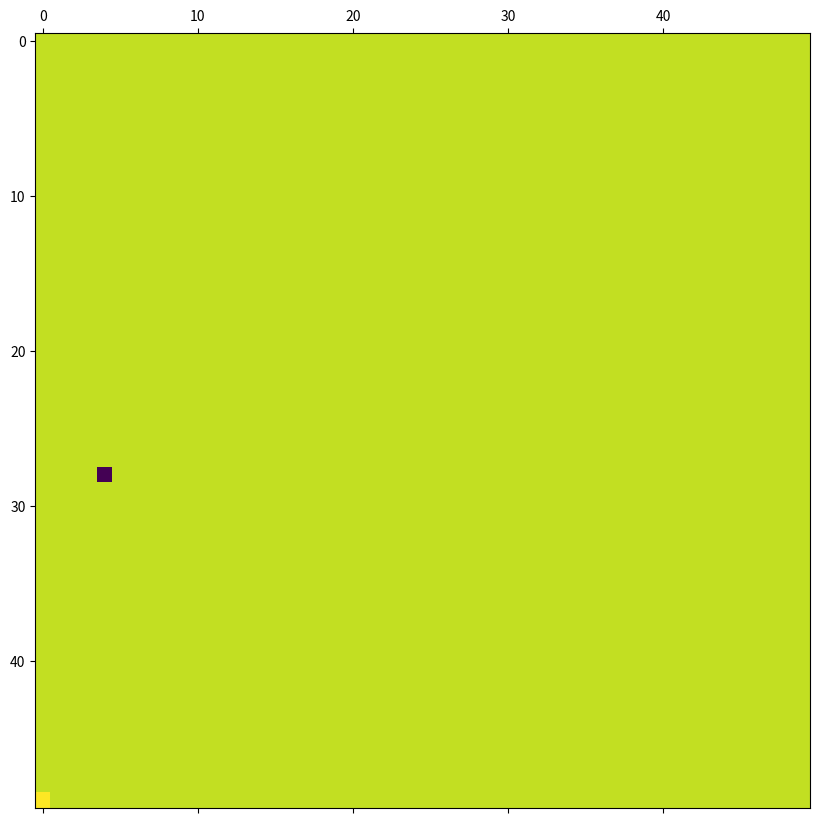
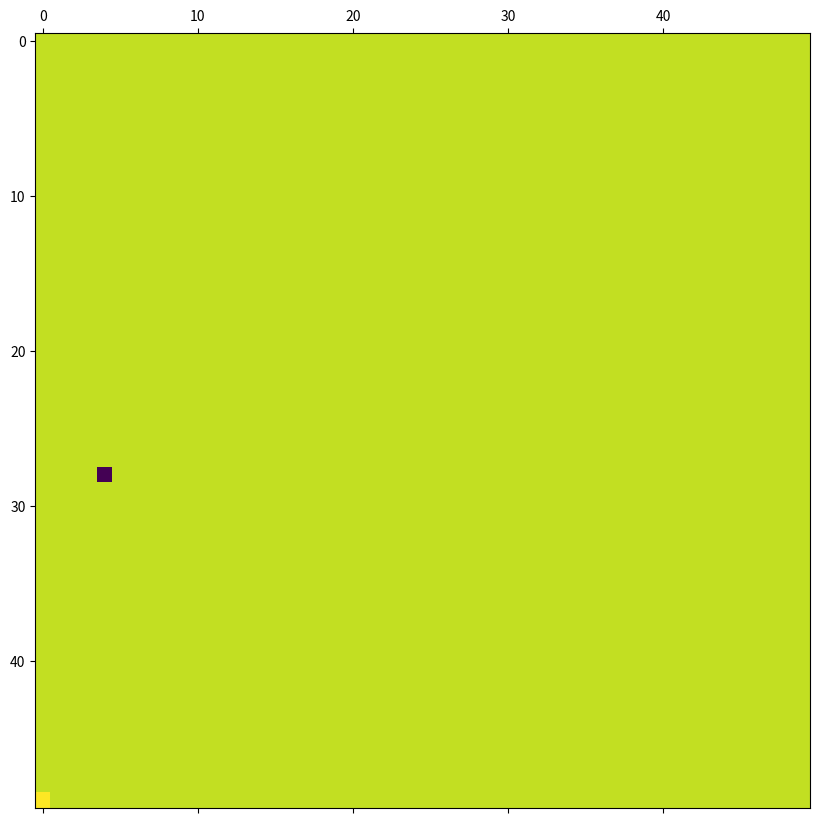
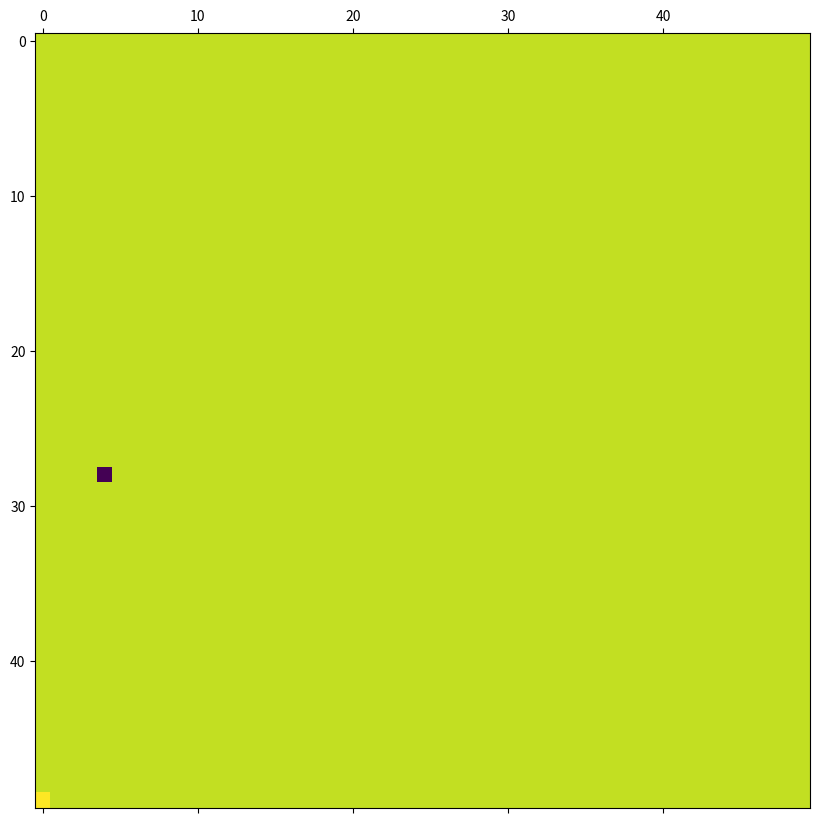
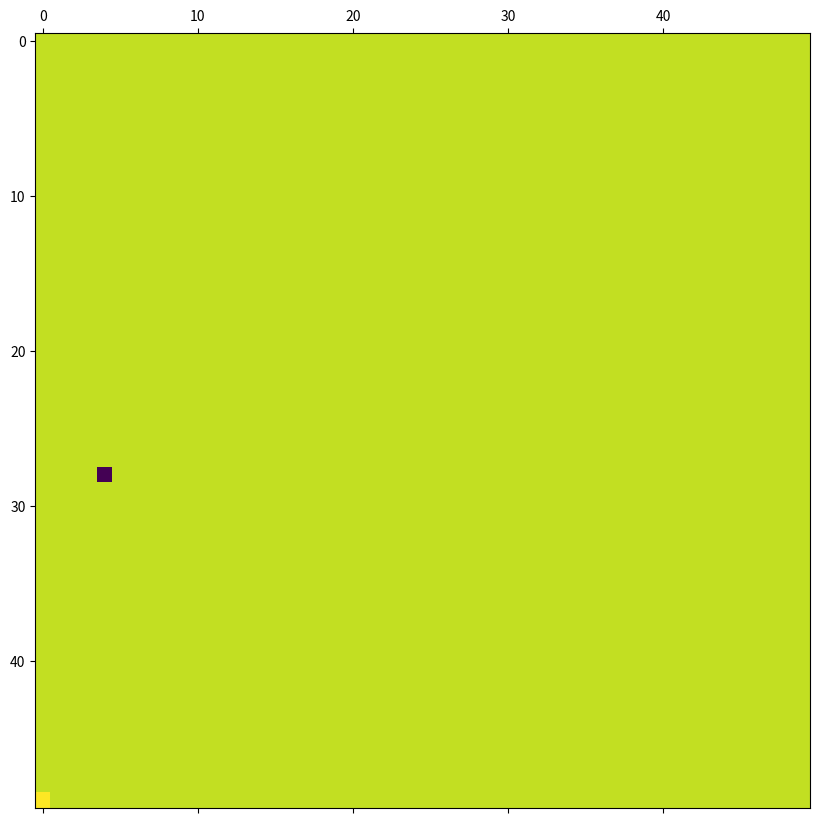
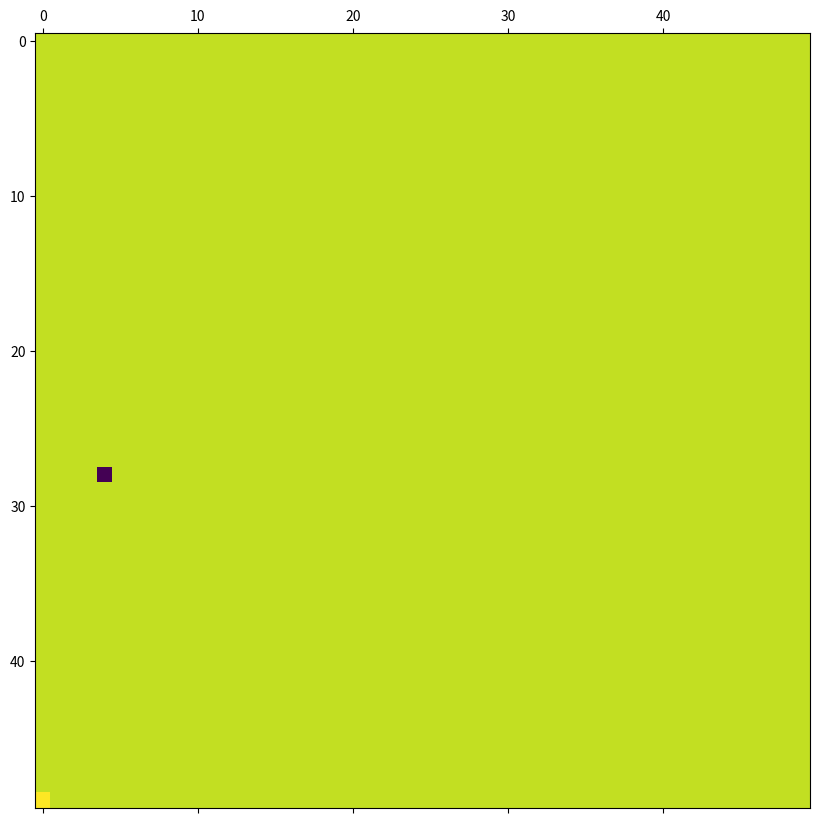
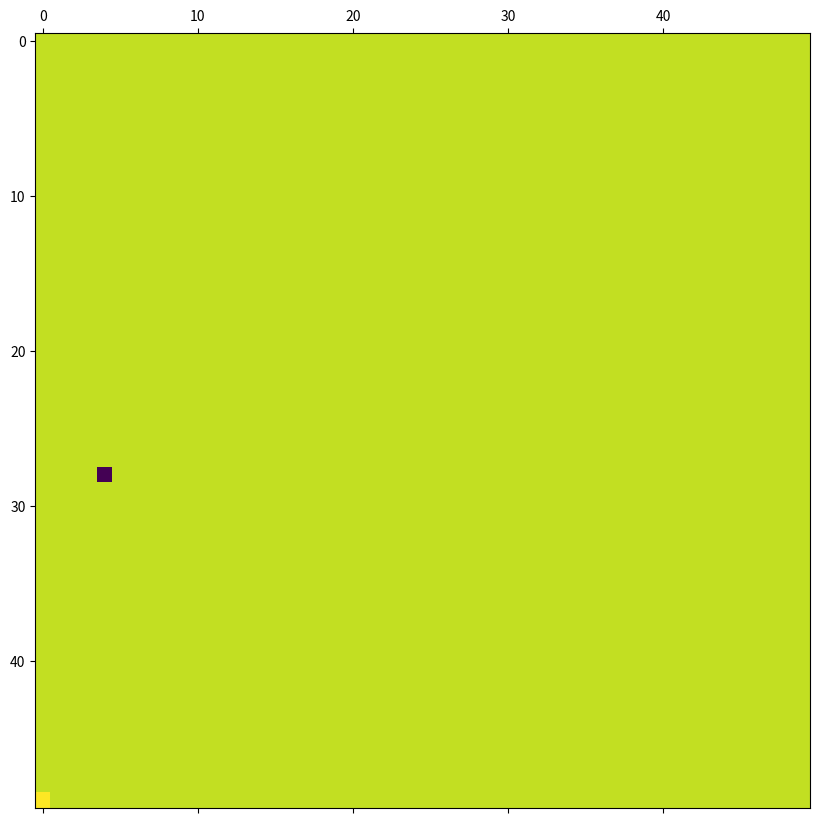
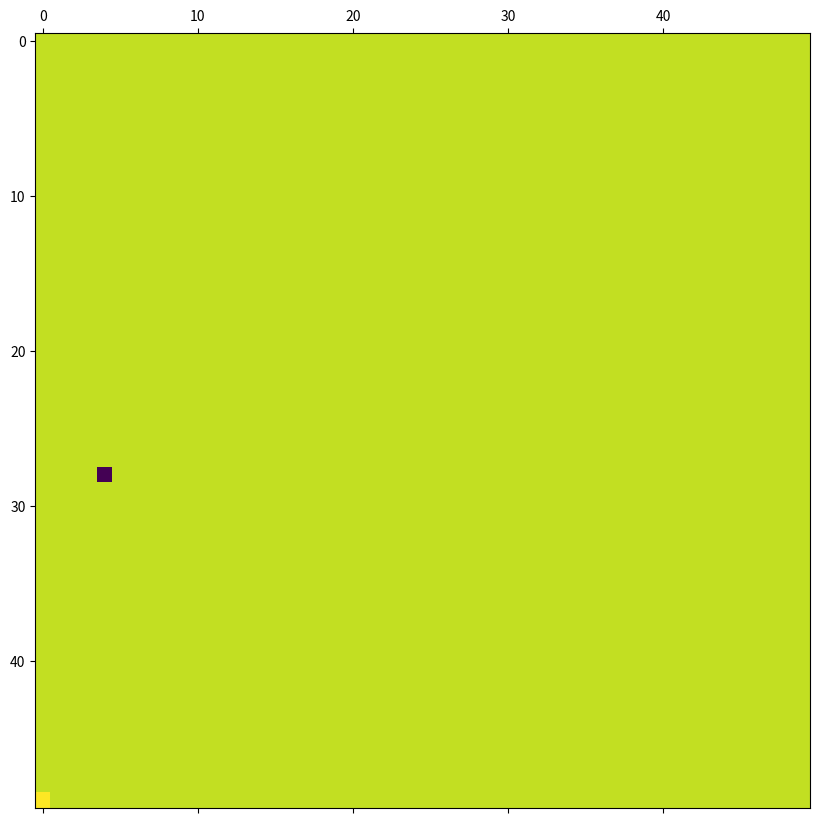
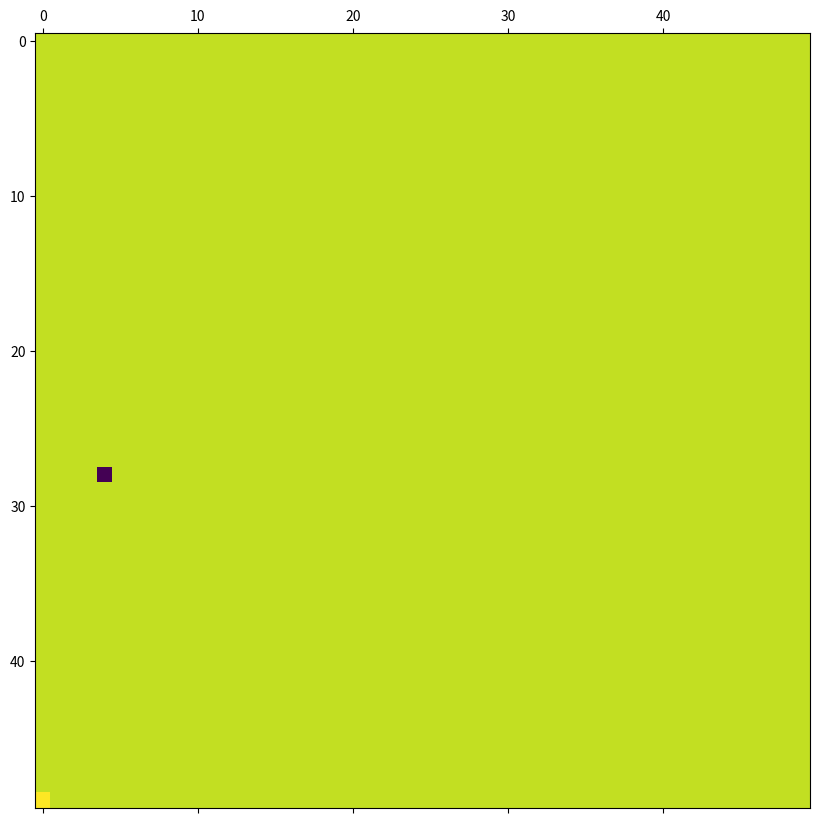
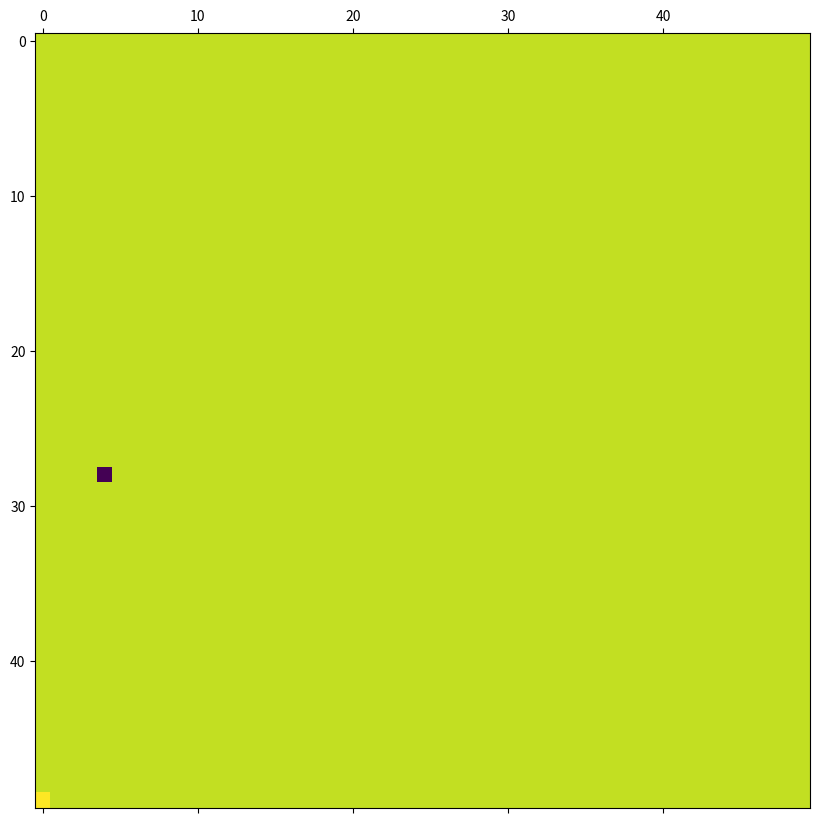
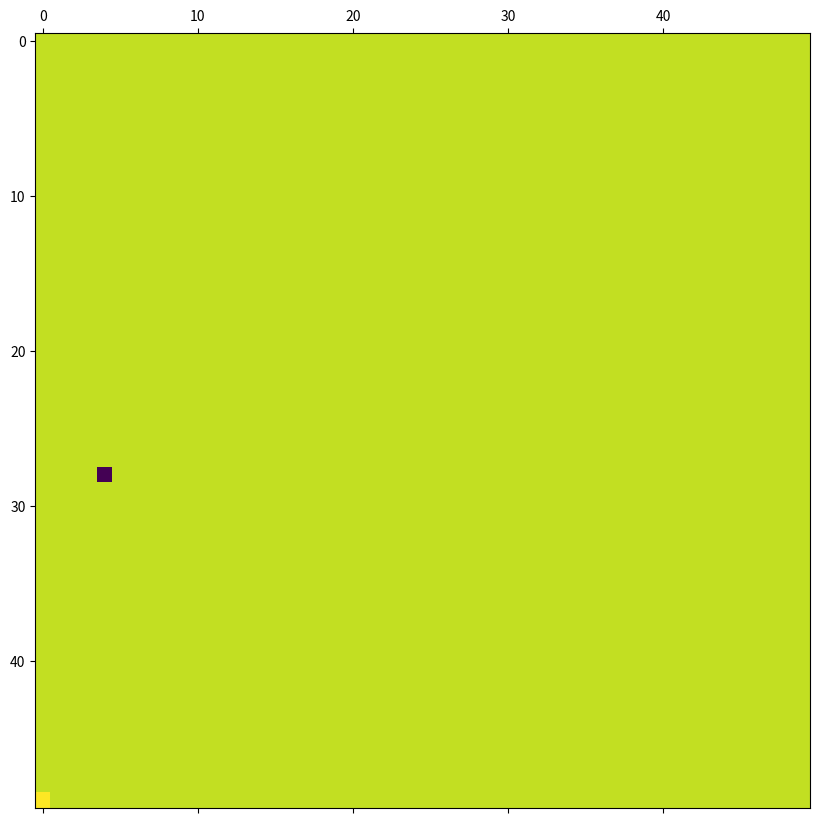
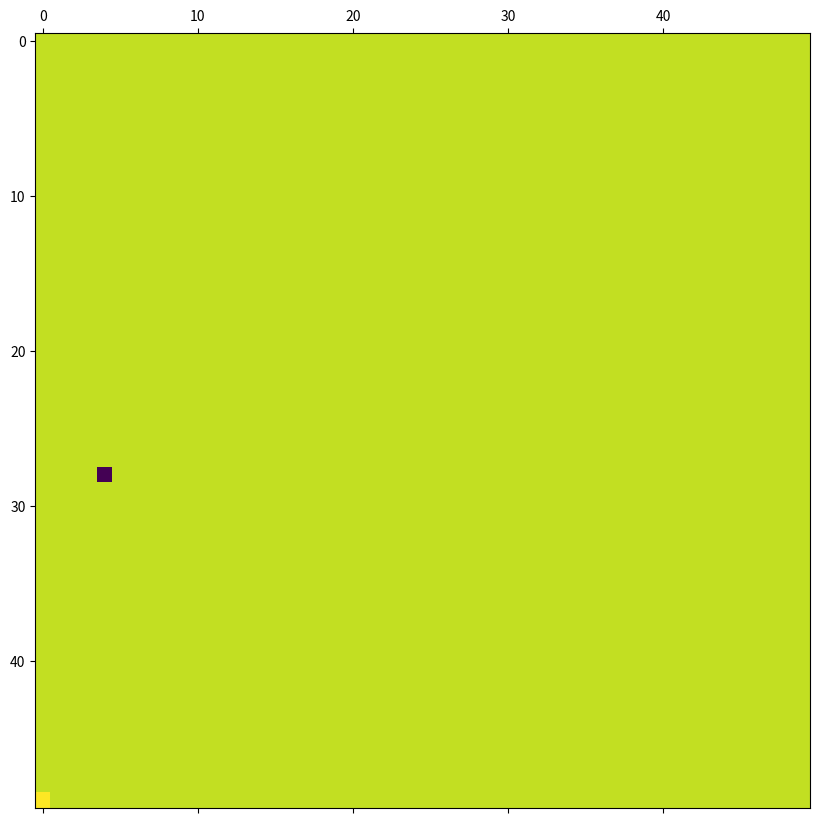
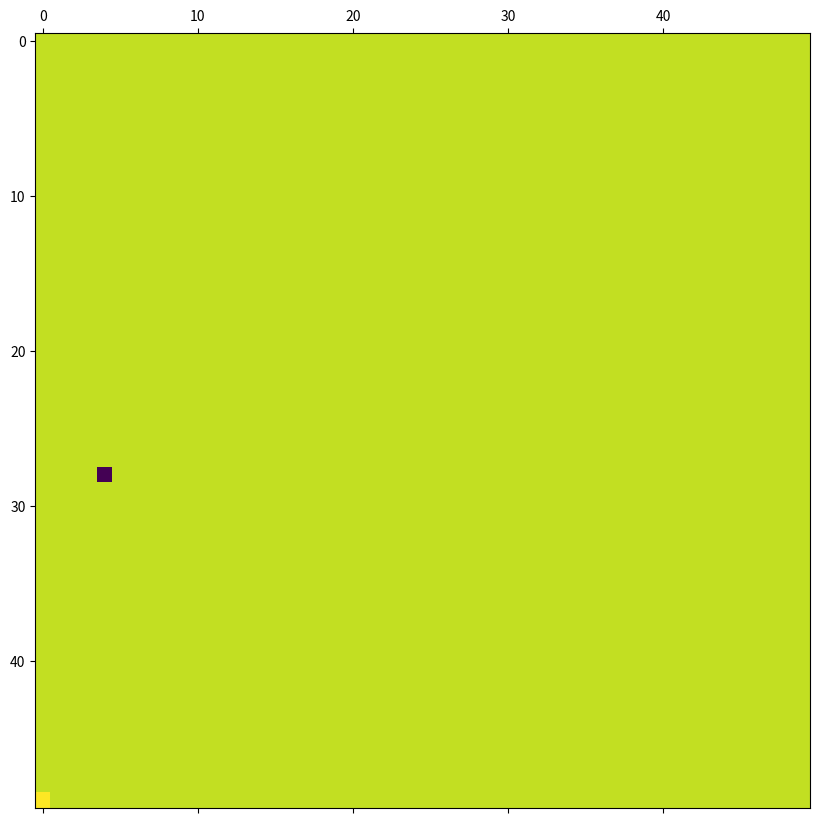
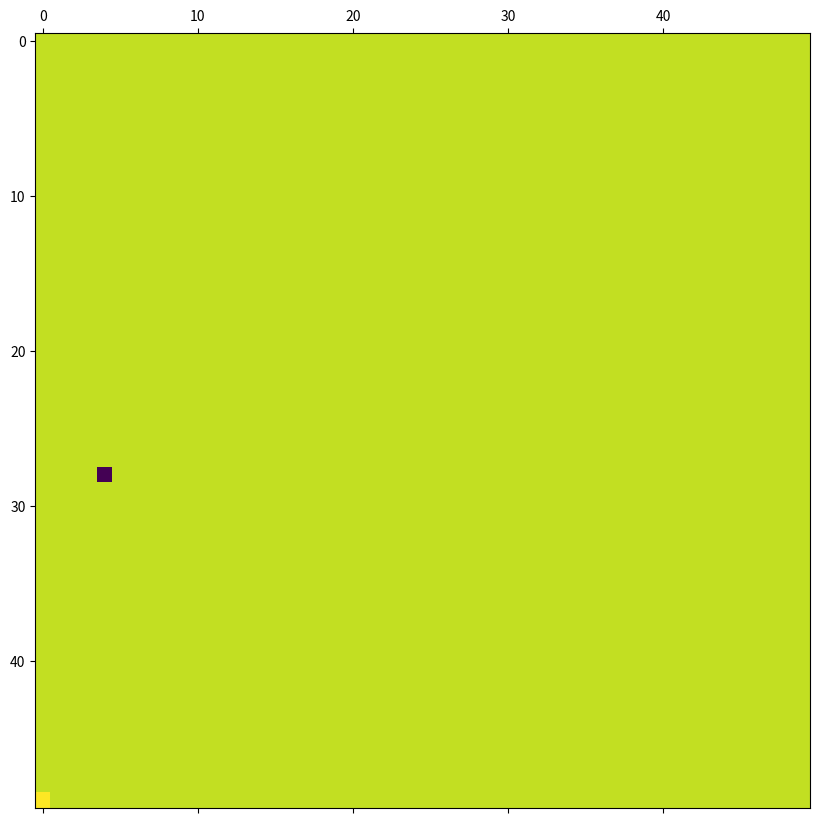
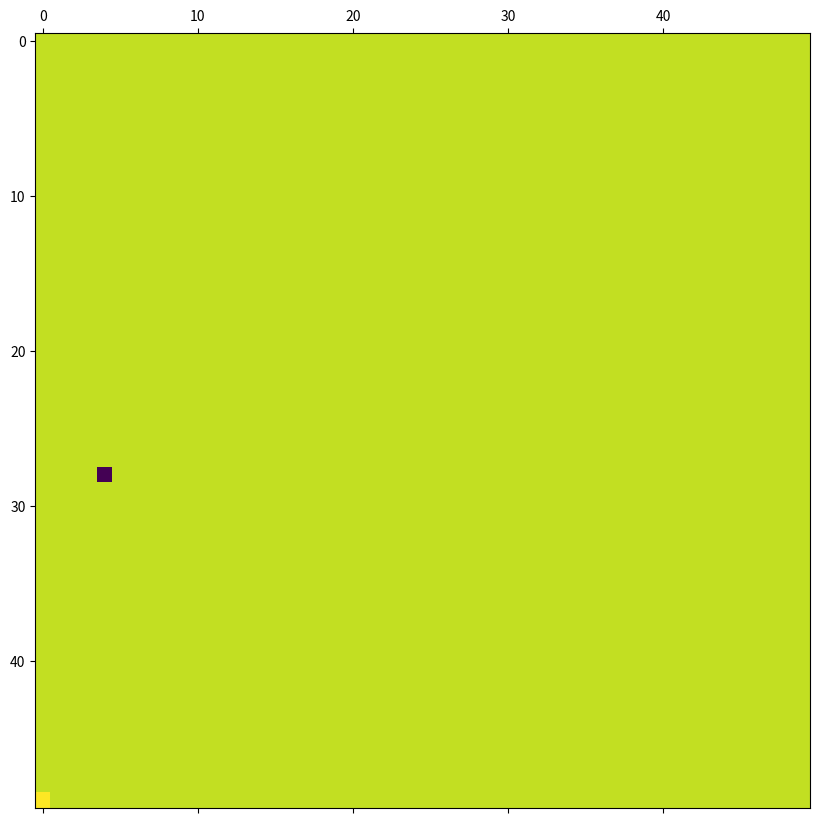
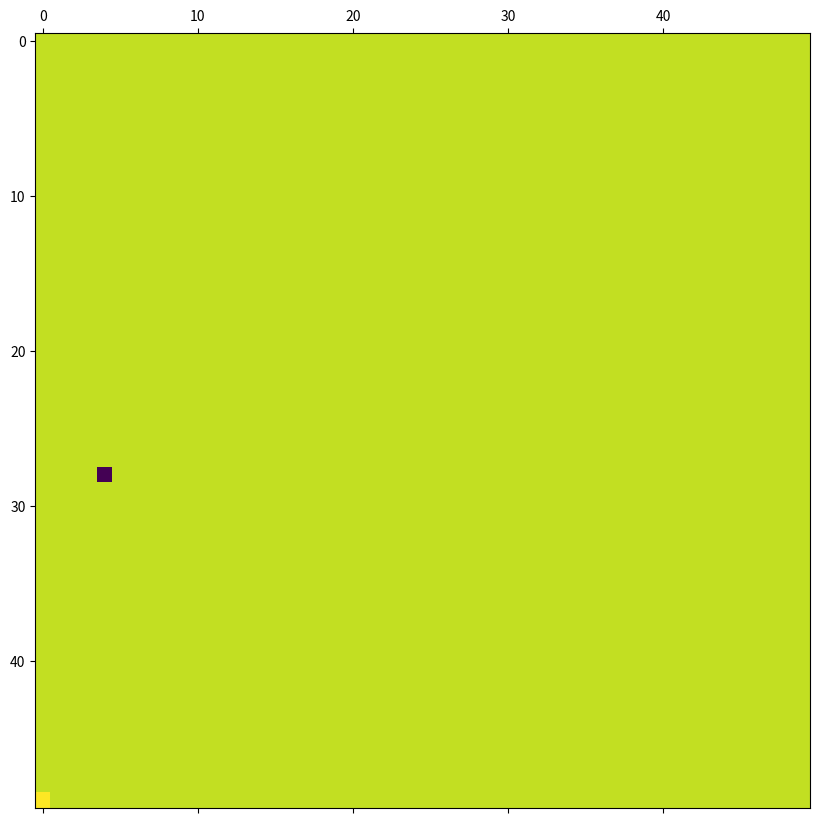
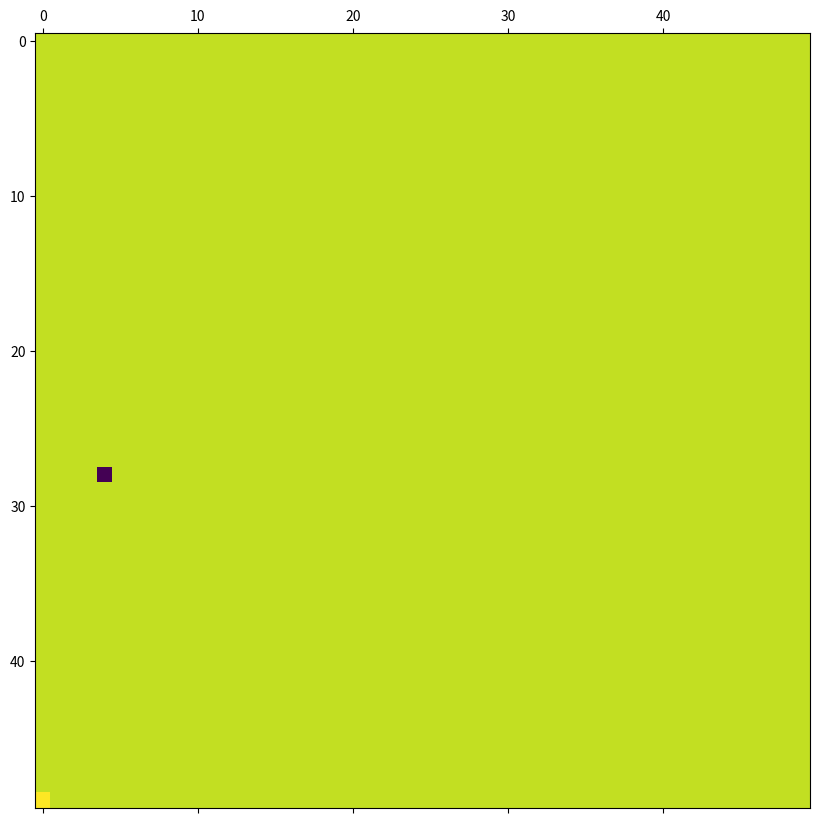

Write the Python code that produced these figures, in order.
'''
Ant trails
'''
from pylab import rcParams
import numpy as np
rcParams['figure.figsize'] = 10,10
from matplotlib import pyplot as plt

#%% Setup
#Terrain = 0
#Pheramone intensity is number value
#Food source is -10
#Colony is -20

width = 50
height = 50
terrain = np.array([[0 for i in range(width)] for j in range(height)])
ants = []

terrain[np.random.randint(width)][np.random.randint(height)] = -10
terrain[height-1][0] = -20


class Ant():
    locx = 0
    locy = 0
    direction = 0
    speed = 1

    def __init__(self, locx, locy,direction):
        self.locx = locx
        self.locy = locy
        self.direction = direction

    def update(self):
        newx = self.locx + self.speed*np.sin(self.direction)+np.random.random()-0.5
        newy = self.locy + self.speed*np.cos(self.direction)+np.random.random()-0.5

        if newx > width:
            self.direction = self.direction - np.pi+self.direction
            newx = self.locx + self.speed*np.sin(self.direction)+np.random.random()-0.5
        if newy > height:
            self.direction = self.direction - np.pi+self.direction
            newy = self.locy + self.speed*np.cos(self.direction)+np.random.random()-0.5
        if newx < 0:
            self.direction = self.direction + np.pi+self.direction
            newx = self.locx + self.speed*np.sin(self.direction)+np.random.random()-0.5+self.direction
        if newy < 0:
            self.direction = self.direction + np.pi+self.direction
            newy = self.locy + self.speed*np.cos(self.direction)+np.random.random()-0.5+self.direction

        self.locx = newx
        self.locy = newy



for i in range(1):
    ants.append(Ant(height-1,0,(1.5)*np.pi+(np.pi/2)*np.random.random()))

for ant in ants:
    terrain[ant.locx][ant.locy] = 1



plt.matshow(terrain)

for i in range(1000):
    for ant in ants:
        ant.update()
    for ant in ants:
        try:
            terrain[ant.locx][ant.locy] = 1
        except:
            pass

    plt.matshow(terrain)
    plt.show()
    print(i)

